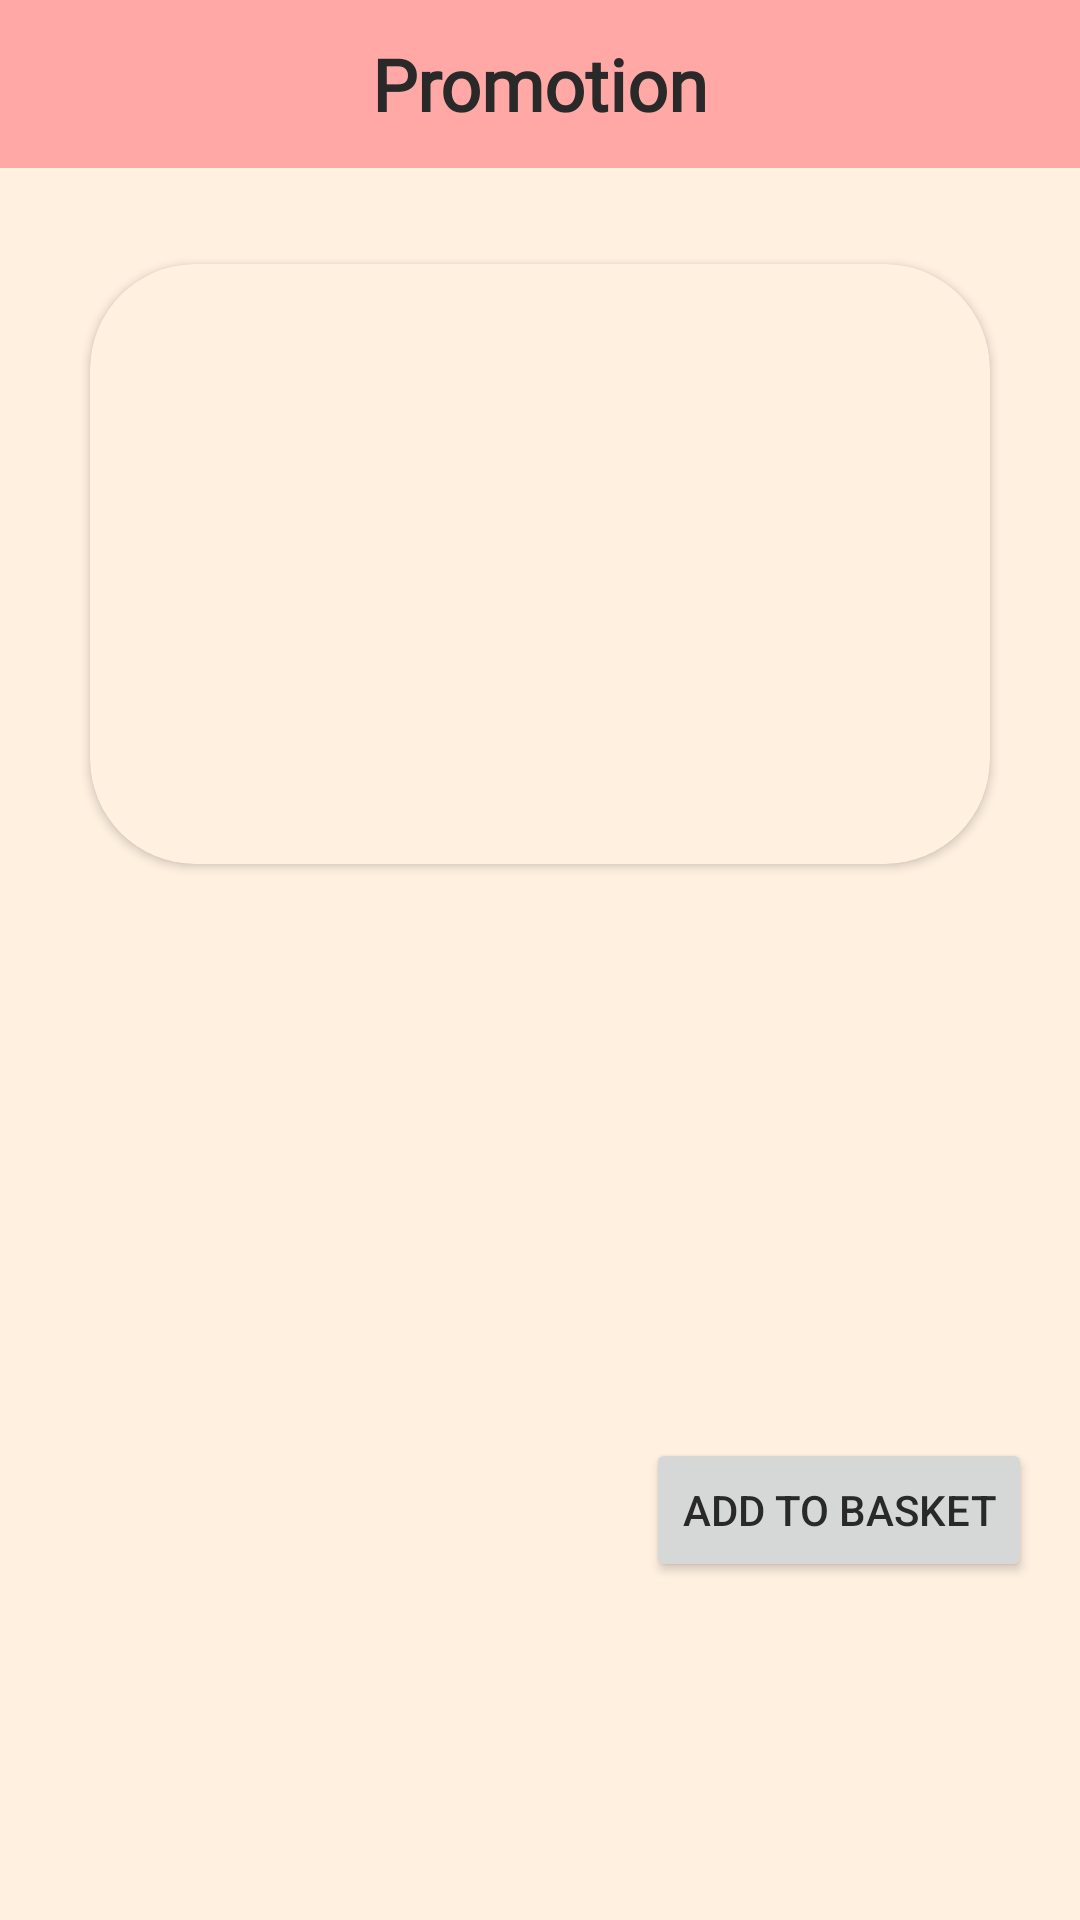

Here is an Android app screen rendered from its layout file. Give the layout XML and the strings, colors and styles it references.
<!-- AndroidManifest.xml: application theme Theme.CapstoneProject -->
<!-- res/layout/fragment_promotion_detail.xml -->
<?xml version="1.0" encoding="utf-8"?>
<layout xmlns:android="http://schemas.android.com/apk/res/android"
    xmlns:app="http://schemas.android.com/apk/res-auto"
    xmlns:tools="http://schemas.android.com/tools">

    <data>
        <variable name="proObject" type="com.bakitgulbirlik.capstoneproject.entity.Products" />
    </data>


    <androidx.constraintlayout.widget.ConstraintLayout
        android:layout_width="match_parent"
        android:layout_height="match_parent"
        tools:context=".fragments.PromotionDetailFragment"
        android:background="@color/backback"
        android:backgroundTint="@color/backback">

        <androidx.appcompat.widget.Toolbar
            android:id="@+id/toolbar7"
            android:layout_width="match_parent"
            android:layout_height="wrap_content"
            android:background="?attr/colorPrimary"
            android:minHeight="?attr/actionBarSize"
            android:theme="?attr/actionBarTheme"
            app:layout_constraintEnd_toEndOf="parent"
            app:layout_constraintStart_toStartOf="parent"
            app:layout_constraintTop_toTopOf="parent">

            <TextView
                android:layout_width="wrap_content"
                android:layout_height="match_parent"
                android:layout_gravity="center"
                android:fontFamily="@font/amita"
                android:text="@string/promotion"
                android:textColor="@color/WriteColor"
                android:textSize="24sp"
                android:textStyle="bold"
                tools:layout_editor_absoluteX="16dp"
                tools:layout_editor_absoluteY="6dp" />
        </androidx.appcompat.widget.Toolbar>

        <androidx.cardview.widget.CardView

            android:id="@+id/cardViewPromotionİmageDetail"
            android:layout_width="300dp"
            android:layout_height="200dp"
            android:layout_marginTop="32dp"
            android:background="@color/backback"
            android:backgroundTint="@color/backback"
            android:elevation="10dp"
            app:cardCornerRadius="35dp"
            app:layout_constraintEnd_toEndOf="parent"
            app:layout_constraintHorizontal_bias="0.5"
            app:layout_constraintStart_toStartOf="parent"
            app:layout_constraintTop_toBottomOf="@+id/toolbar7">

            <ImageView
                android:id="@+id/imageViewPromotionDetail"
                android:layout_width="match_parent"
                android:layout_height="match_parent"
                app:layout_constraintEnd_toEndOf="parent"
                app:layout_constraintHorizontal_bias="0.5"
                app:layout_constraintStart_toStartOf="parent"
                tools:src="@drawable/splash_page_background" />

        </androidx.cardview.widget.CardView>

        <TextView
            android:id="@+id/textViewPromotionDetailName"
            android:layout_width="wrap_content"
            android:layout_height="wrap_content"
            android:layout_marginTop="48dp"
            android:fontFamily="@font/amita"
            android:gravity="center"
            android:text="@{proObject.urun_adi}"
            android:textSize="24sp"
            android:textStyle="bold"
            app:layout_constraintEnd_toEndOf="parent"
            app:layout_constraintHorizontal_bias="0.498"
            app:layout_constraintStart_toStartOf="parent"
            app:layout_constraintTop_toBottomOf="@+id/cardViewPromotionİmageDetail" />

        <TextView
            android:id="@+id/textViewPromotionDetailInfo"
            android:layout_width="wrap_content"
            android:layout_height="wrap_content"
            android:layout_marginTop="32dp"
            android:layout_marginStart="8dp"
            android:layout_marginEnd="16dp"
            android:gravity="center"
            android:paddingLeft="8dp"
            android:paddingRight="8dp"
            android:text="@{proObject.urun_aciklama}"
            android:textSize="20sp"
            app:layout_constraintEnd_toEndOf="parent"
            app:layout_constraintStart_toStartOf="parent"
            app:layout_constraintTop_toBottomOf="@+id/textViewPromotionDetailName" />


        <TextView
            android:id="@+id/textViewDetailPrice2"
            android:layout_width="wrap_content"
            android:layout_height="wrap_content"
            android:layout_marginStart="32dp"
            android:layout_marginTop="24dp"
            android:fontFamily="@font/amita"
            android:textColor="@color/DiscountColor"
            android:textSize="24sp"
            android:textStyle="bold"
            app:layout_constraintStart_toStartOf="parent"
            app:layout_constraintTop_toBottomOf="@+id/textViewPromotionDetailInfo" />

        <TextView
            android:id="@+id/textViewPromotionDetailPrice"
            android:layout_width="wrap_content"
            android:layout_height="wrap_content"
            android:layout_marginStart="32dp"
            android:layout_marginTop="2dp"
            android:fontFamily="@font/amita"
            android:gravity="center"
            android:text='@{proObject.urun_fiyat + " ₺"}'
            android:textSize="24sp"
            android:textStyle="bold"
            app:layout_constraintStart_toStartOf="parent"
            app:layout_constraintTop_toBottomOf="@+id/textViewDetailPrice2" />

        <Button
            android:id="@+id/buttonAddToBasket2"
            android:layout_width="wrap_content"
            android:layout_height="wrap_content"
            android:layout_marginTop="52dp"
            android:layout_marginEnd="16dp"
            android:text="@string/add_to_basket"
            android:textColor="@color/WriteColor"
            app:layout_constraintEnd_toEndOf="parent"
            app:layout_constraintTop_toBottomOf="@+id/textViewPromotionDetailInfo">

        </Button>

    </androidx.constraintlayout.widget.ConstraintLayout>
</layout>
<!-- resources referenced by this layout -->
<resources>
  <color name="DiscountColor">#ff0000</color>
  <color name="WriteColor">#292929</color>
  <color name="backback">#fff0e0</color>
  <string name="add_to_basket">Add to basket</string>
  <string name="promotion">Promotion</string>
  <style name="Theme.CapstoneProject" parent="Theme.MaterialComponents.DayNight.DarkActionBar">
          
          <item name="colorPrimary">@color/MainColor</item>
          <item name="colorPrimaryVariant">@color/MainColor</item>
          <item name="colorOnPrimary">@color/white</item>
          
          <item name="colorSecondary">@color/MainColor</item>
          <item name="colorSecondaryVariant">@color/WriteColor</item>
          <item name="colorOnSecondary">@color/white</item>
          
          <item name="android:statusBarColor" tools:targetApi="l">?attr/colorPrimaryVariant</item>
          
          <item name="windowActionBar">false</item>
          <item name="windowNoTitle">true</item>
      </style>
  <color name="MainColor">#ffa8a5</color>
  <color name="white">#FFFFFFFF</color>
</resources>
